Run: headless pygame with SDL's dummy video driver; simulated clock (each Clock.tick advances the game by its frame time, no real sleeping); random seed 0; keys injected as events and as key.get_pressed() state; mouse plan: one left click at the window centre at the start of phase 2, then a move to the lower-right quarter at the start of phase 3.
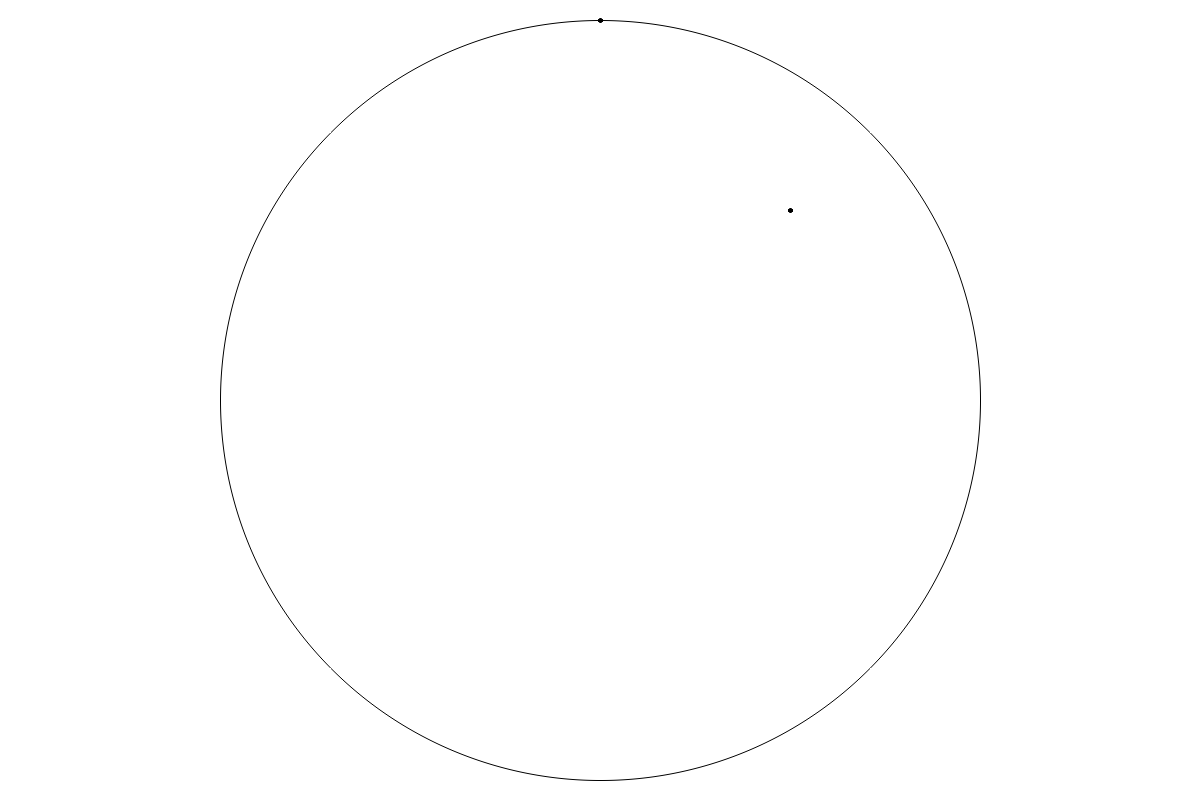
Frame 1 of 4 · flips 1–60 · no input
Frame 2 of 4 · flips 61–180 · clicked the window centre · tapped SPACE, RETURN · held RIGHT (→), D · screen unchanged from frame 1, image omitted
Frame 3 of 4 · flips 181–300 · moved the mouse to the lower-right quarter · held DOWN (↓), S · screen unchanged from frame 2, image omitted
Frame 4 of 4 · flips 301–420 · held LEFT (←), A, UP (↑), W · screen unchanged from frame 3, image omitted

The pygame program that drew these frames:

import pygame as pg
import pygame.gfxdraw
import math
W, H = 1200, 800
display = pg.display.set_mode((W, H), pg.RESIZABLE)
pg.display.set_caption("Iterates of D")
r = True


def aafilledcircle(surf, x, y, r, col):
    pg.gfxdraw.aacircle(surf, x, y, r, col)
    pg.gfxdraw.filled_circle(surf, x, y, r, col)

"""
Unit Circle Stuff.
"""
pad = 20
rad = 1
def drawD(surf):
    global rad
    rad = H//2 - pad
    pg.gfxdraw.aacircle(surf, W//2, H//2, rad,  (0, 0, 0)) 


#IterateInformation
theta = 1.57
a = [1/2, 1/2]

def drawPara(surf):
    acords = plane2screen(a[0], a[1])
    ucords = plane2screen(math.cos(theta), math.sin(theta))
    aafilledcircle(surf, acords[0], acords[1], 2, (0, 0, 0))
    aafilledcircle(surf, ucords[0], ucords[1], 2, (0,0,0))


#ScreenScaling

def screen2plane(x, y):
    return (int((x - W//2)/rad), int(-(y - H//2)/rad))

def plane2screen(x,y):
    return (int(rad*x+W//2), int(-rad*y+H//2))


while r:
    W, H = display.get_size()
    mx, my = pg.mouse.get_pos()
   
    for e in pg.event.get():
        if e.type == pg.QUIT:
            r = False
   
    display.fill((255, 255, 255))
    drawD(display)
    drawPara(display)
    pg.display.flip()

quit()
